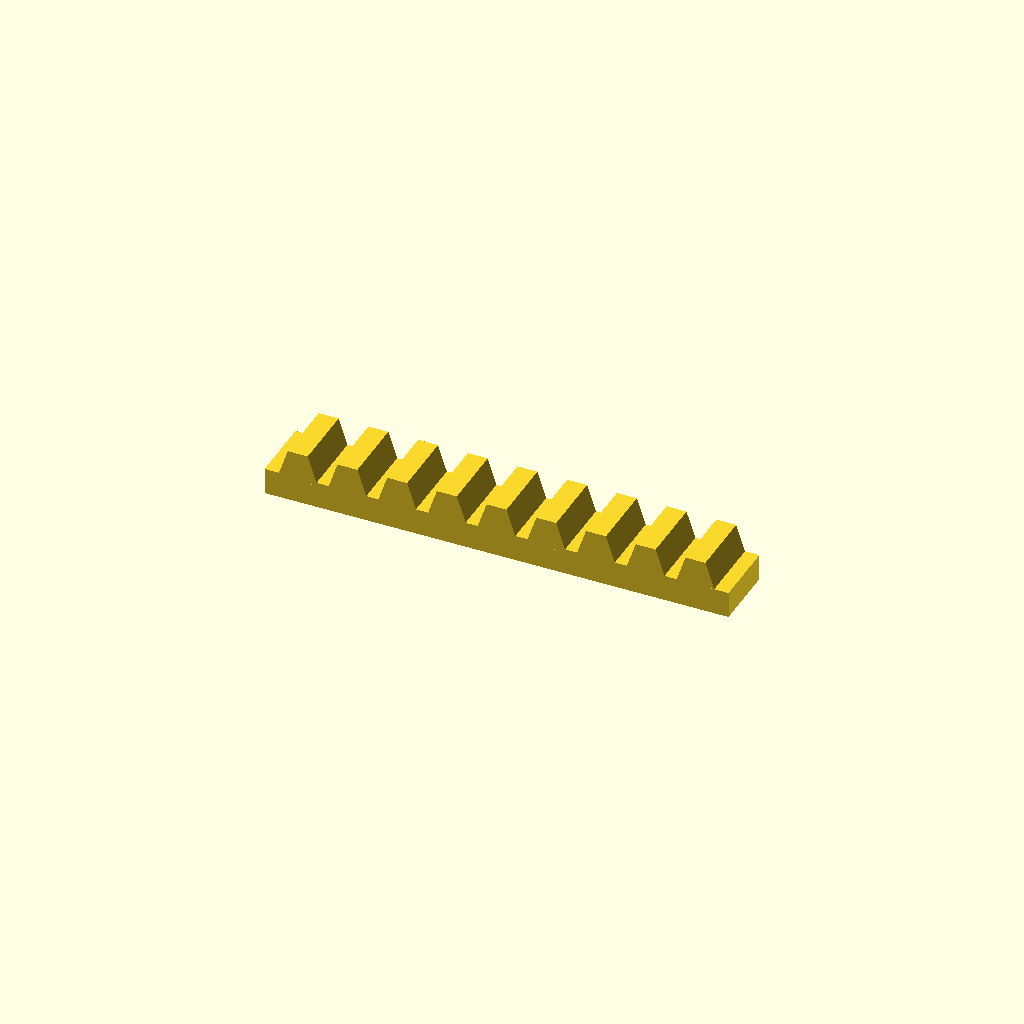
Cell 1: the model at its default parameters.
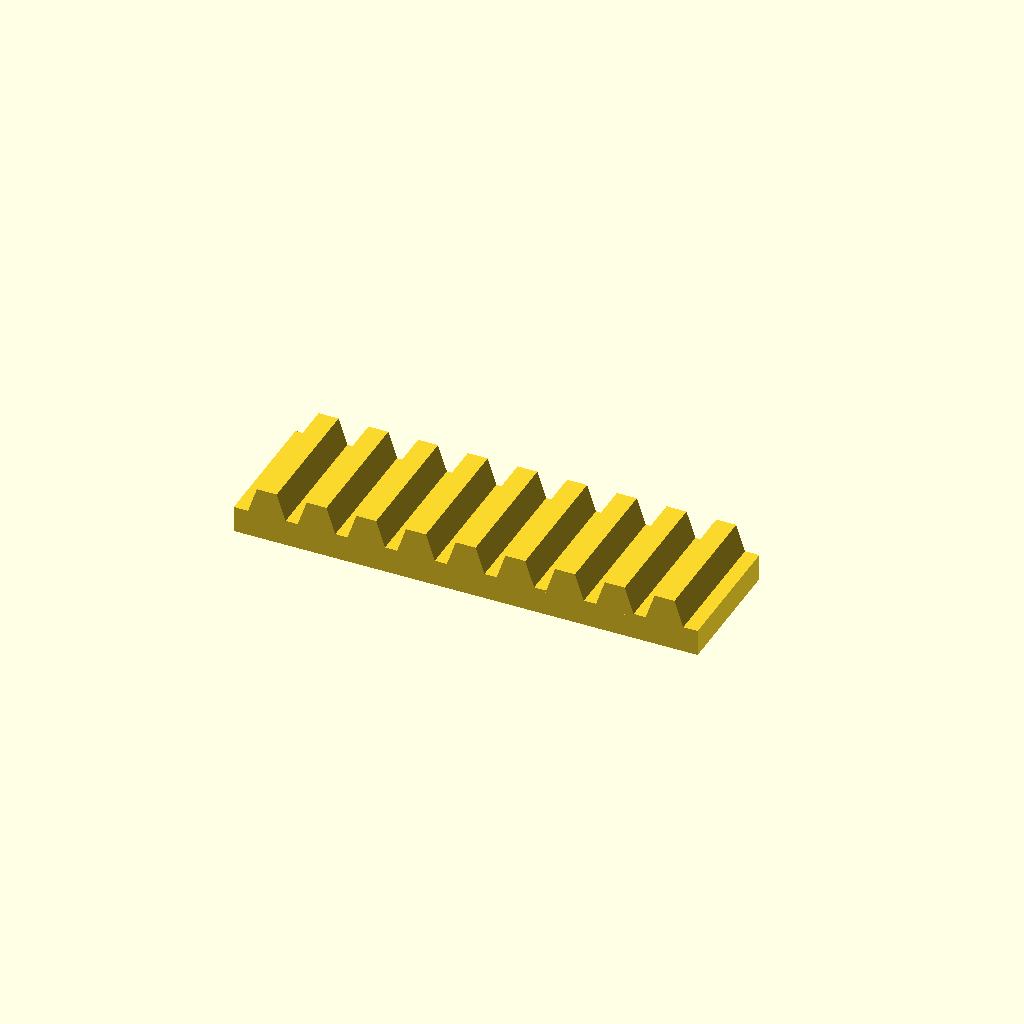
Cell 2: the same model with bar_w = 40.
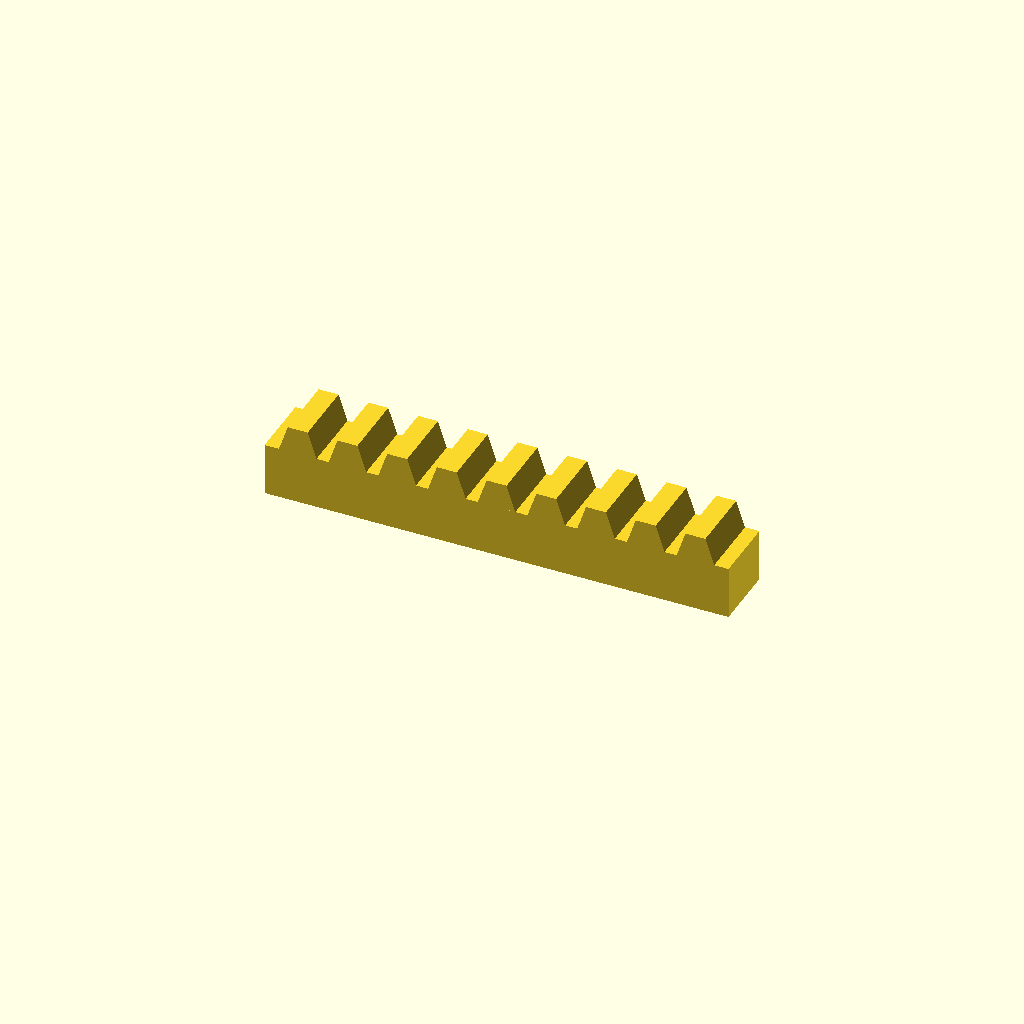
Cell 3 — bar_h set to 16, the other parameters unchanged.
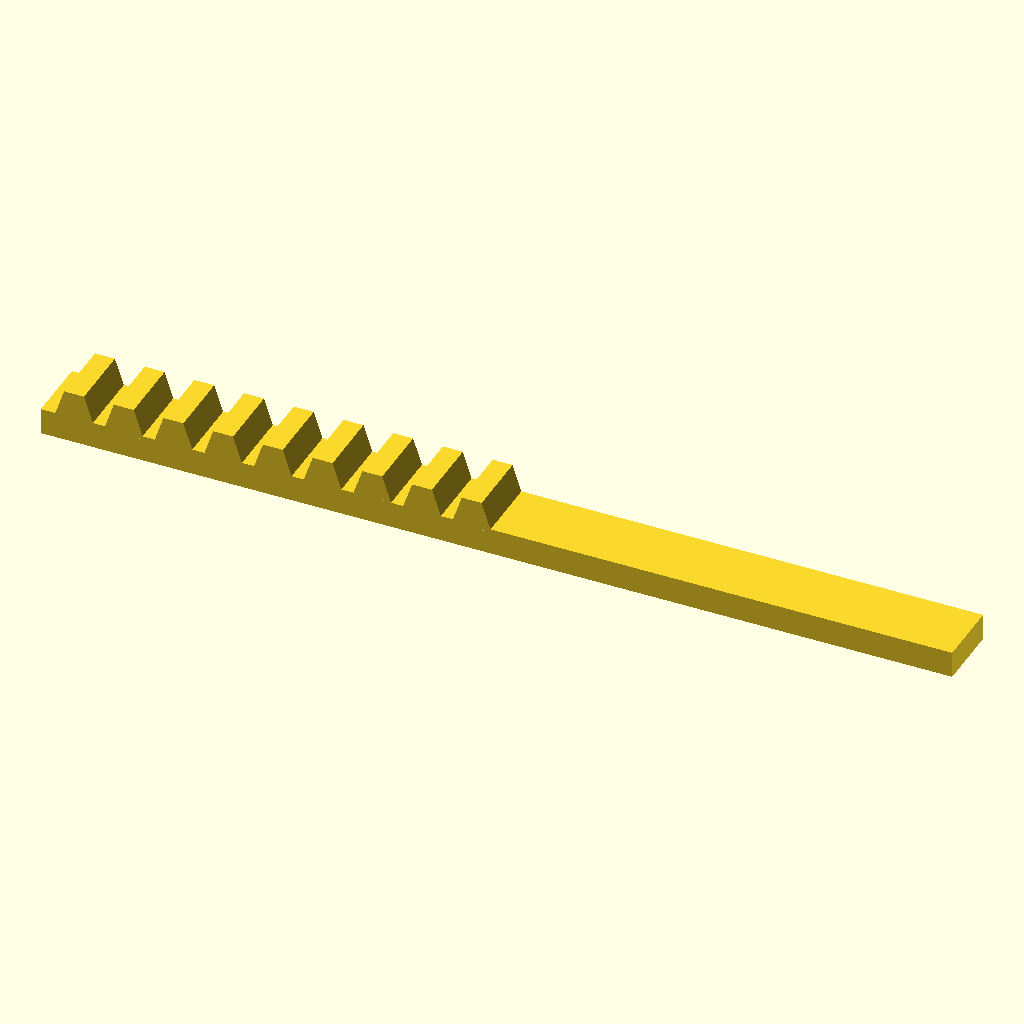
Cell 4: the same model with teeth = 18.
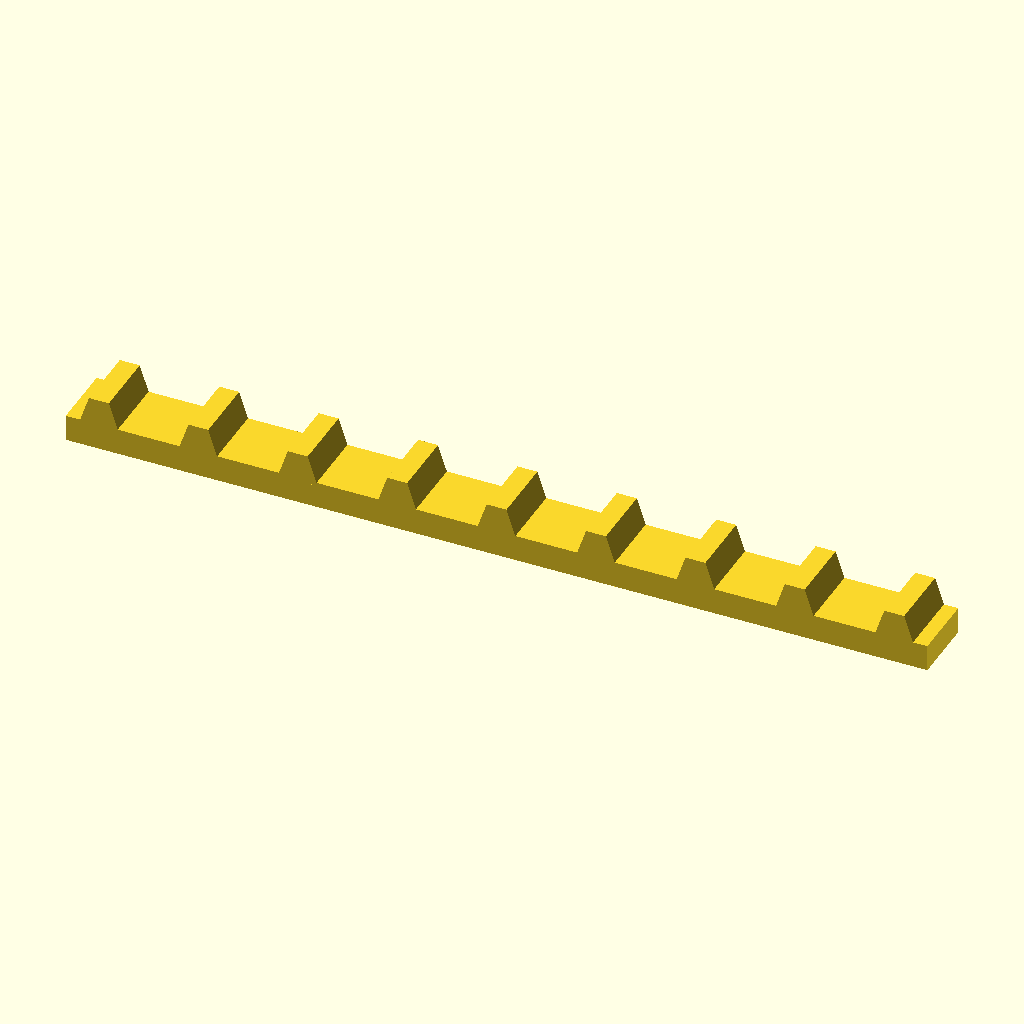
Cell 5: the same model with pitch = 30.
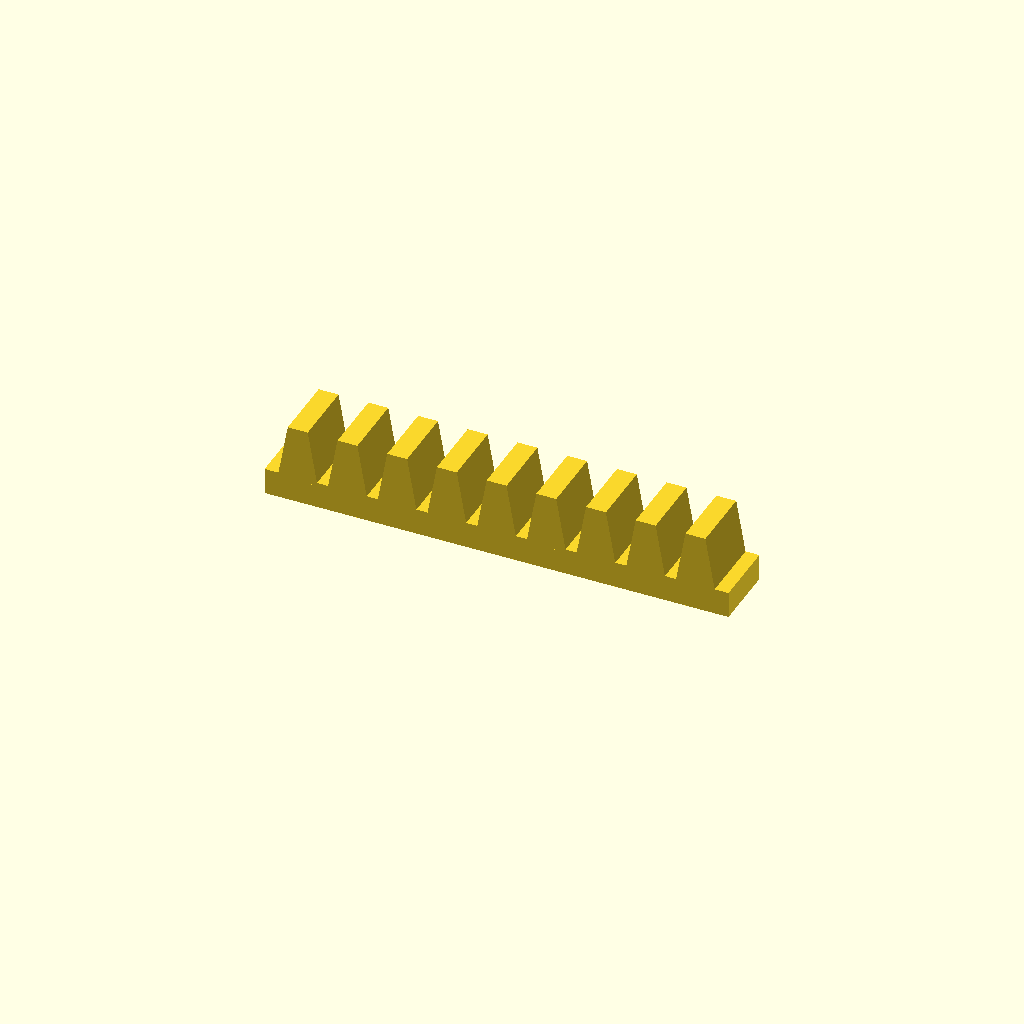
Cell 6: tooth_h = 16 (everything else at default).
All cells are drawn from one camera (rotation 55°, 0°, 25°, orthographic, colour scheme Cornfield), so only the parameter changes between them.
Source of the model, optional_data/data/place1/rackbars/part_0151.scad:
$fn = 32;

// ----------------------------------------------------------------------
// Toothed rack, 9 teeth
// 15 mm pitch, 8 mm teeth
// ----------------------------------------------------------------------

// --- parameters (mm) ---
bar_w = 20;   // bar width (Y)
bar_h = 8;    // bar height (Z)
teeth = 9;    // number of teeth
pitch = 15;   // tooth pitch
tooth_h = 8;  // tooth height above the bar
root_w = 12;  // tooth width at the root
crest_w = 6;  // tooth width at the crest

// --- derived feature positions (mm) ---
span = (teeth - 1) * pitch;  // = 120   distance between the outer teeth
bar_l = span + root_w + 8;   // = 140   bar length: teeth plus 4 mm at each end
tooth_x = -span / 2;         // = -60   X of the first tooth
height = bar_h + tooth_h;    // = 16   overall height
feature_centers = [
  [tooth_x + 0 * pitch, -bar_w / 2],
  [tooth_x + 1 * pitch, -bar_w / 2],
  [tooth_x + 2 * pitch, -bar_w / 2],
  [tooth_x + 3 * pitch, -bar_w / 2],
  [tooth_x + 4 * pitch, -bar_w / 2],
  [tooth_x + 5 * pitch, -bar_w / 2],
  [tooth_x + 6 * pitch, -bar_w / 2],
  [tooth_x + 7 * pitch, -bar_w / 2],
  [tooth_x + 8 * pitch, -bar_w / 2]
];   // tooth centre line, drives the tooth loop

// bar with a rack of teeth, one extruded trapezoium per centre
module rack_tooth() {
  linear_extrude(height = bar_w)
    polygon(points = [
      [0, 0],
      [root_w, 0],
      [root_w / 2 + crest_w / 2, tooth_h + 1],
      [root_w / 2 - crest_w / 2, tooth_h + 1]
    ]);
}

union() {
  translate([-bar_l / 2, -bar_w, 0]) cube([bar_l, bar_w, bar_h]);
  for (centre = feature_centers)
    translate([centre[0] - root_w / 2, 0, bar_h - 1]) rotate([90, 0, 0]) rack_tooth();
}
Parameter table extracted from the source (name, type, default, range or options):
bar_w: number, default 20
bar_h: number, default 8
teeth: number, default 9
pitch: number, default 15
tooth_h: number, default 8
root_w: number, default 12
crest_w: number, default 6
